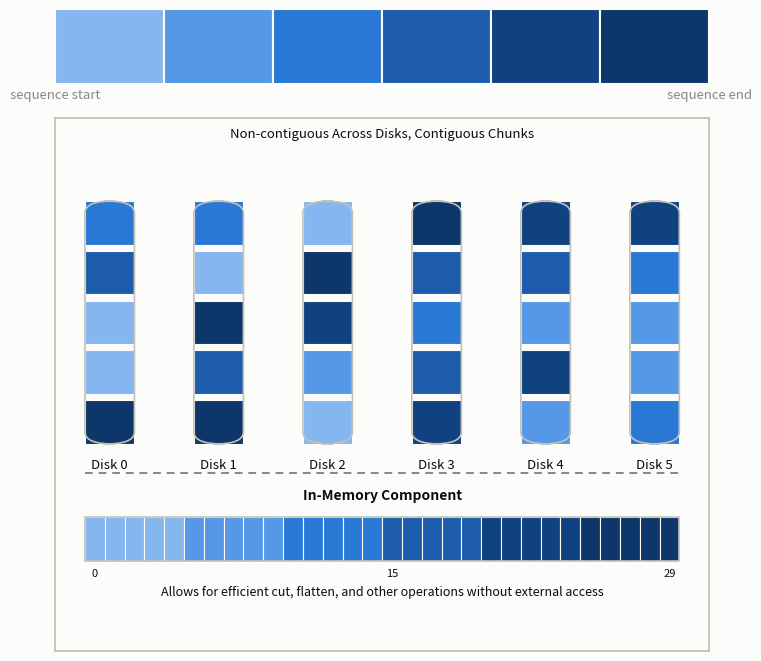

Recreate this plot in Python.
#!/usr/bin/env python3
"""Conceptual diagram: chunk_seq's hashed chunk placement (the "Hashed
Chunking" panel of disk_layout_diagram.py).  Not data-driven (no CSV input,
no CLI sweep) -- it renders synthetic layout data purely to illustrate the
placement strategy.

Variant of disk_layout_diagram_notitle.py's hashed panel: identical diagram,
but the in-memory sub-panel's label reads "In-Memory Component" instead of
"In-Memory Representation" (also still untitled -- no fig.suptitle, per that
variant). Only the hashed panel is reproduced here since the requested label
change is specific to it; the sequential/Peter panel is unaffected and lives
in disk_layout_diagram_notitle.py.
"""
import argparse

import matplotlib

matplotlib.use("Agg")
import matplotlib.patches as mpatches
import matplotlib.pyplot as plt
import numpy as np
from matplotlib.lines import Line2D

# Light-mode chart palette (see the dataviz skill's reference palette).
SURFACE = "#fcfcfb"
INK_PRIMARY = "#0b0b0b"
INK_SECONDARY = "#52514e"
INK_MUTED = "#898781"
BASELINE = "#c3c2b7"

# Color encodes a chunk/range's original position in the logical sequence,
# consistently across both images: a discrete monochrome blue ramp, light to
# dark, so lighter == earlier and darker == later -- a genuinely
# sequential/ordinal encoding rather than a decorative multi-hue one,
# matching the blue steps in the dataviz skill's reference palette.
DISCRETE_STEPS = [
    "#86b6ef",  # step 250 -- lightest (earliest position)
    "#5598e7",  # step 350
    "#2a78d6",  # step 450
    "#1c5cab",  # step 550
    "#104281",  # step 650
    "#0d366b",  # step 700 -- darkest (latest position)
]
N_DISCRETE = len(DISCRETE_STEPS)


def seq_color(i, n):
    """Discrete academic-palette color for element i of n, bucketed into
    N_DISCRETE equal-width buckets of the logical sequence (monotonic, so
    elements far apart in i land in different/ordered buckets)."""
    bucket = min(int(i / n * N_DISCRETE), N_DISCRETE - 1)
    return DISCRETE_STEPS[bucket]

N_DISKS = 6
CHUNKS_PER_DISK = 5
N_CHUNKS = N_DISKS * CHUNKS_PER_DISK

COL_GAP = 0.10
COL_WIDTH = (1.0 - COL_GAP * (N_DISKS - 1)) / N_DISKS


def col_x0(d):
    return d * (COL_WIDTH + COL_GAP)


def group_width():
    return N_DISKS * (COL_WIDTH + COL_GAP) - COL_GAP


def draw_disk_frame(ax, x0, label):
    frame = mpatches.FancyBboxPatch(
        (x0, 0), COL_WIDTH, 1,
        boxstyle="round,pad=0.0,rounding_size=0.05",
        linewidth=1.2, edgecolor=BASELINE, facecolor="none",
        zorder=5, mutation_aspect=1,
    )
    ax.add_patch(frame)
    ax.text(x0 + COL_WIDTH / 2, -0.06, label, ha="center", va="top",
            fontsize=9.5, color=INK_PRIMARY)


def style_panel(ax, caption, ylim=(-0.85, 1.34)):
    ax.set_xlim(-0.05, group_width() + 0.05)
    ax.set_ylim(*ylim)
    ax.set_xticks([])
    ax.set_yticks([])
    ax.set_facecolor(SURFACE)
    for spine in ax.spines.values():
        spine.set_visible(True)
        spine.set_edgecolor(BASELINE)
        spine.set_linewidth(1.3)
    ax.text(group_width() / 2, 1.30, caption, ha="center", va="top",
            fontsize=9.5, color=INK_PRIMARY, wrap=True)


def draw_chunkseq_panel(ax):
    # Simulates parlay::hash64(slot) % num_drives: chunk order is scrambled by
    # a deterministic hash, then dealt round-robin so drive load stays
    # balanced (balls-in-bins) while original-position order is destroyed.
    order = np.random.default_rng(7).permutation(N_CHUNKS)
    disks = [[] for _ in range(N_DISKS)]
    for i, chunk_idx in enumerate(order):
        disks[i % N_DISKS].append(chunk_idx)

    tile_gap = 0.025
    tile_h = (1.0 - tile_gap * (CHUNKS_PER_DISK - 1)) / CHUNKS_PER_DISK
    for d in range(N_DISKS):
        x0 = col_x0(d)
        for t, chunk_idx in enumerate(disks[d]):
            y0 = 1 - (t + 1) * tile_h - t * tile_gap
            ax.add_patch(mpatches.Rectangle(
                (x0, y0), COL_WIDTH, tile_h,
                facecolor=seq_color(chunk_idx, N_CHUNKS), edgecolor=SURFACE,
                linewidth=0.8,
                zorder=1,
            ))
        draw_disk_frame(ax, x0, f"Disk {d}")
    style_panel(
        ax,
        "Non-contiguous Across Disks, Contiguous Chunks"
        "",
    )
    draw_chunks_array(ax)

    # Dashed divider between the external/on-disk tiles above and the
    # in-memory chunk_seq.chunks array below.
    ax.add_line(Line2D(
        [0, group_width()], [-0.12, -0.12],
        color=INK_MUTED, linewidth=1.4, linestyle=(0, (4, 3)), zorder=10,
    ))


def draw_chunks_array(ax):
    # Depicts chunk_seq.chunks: the in-memory, index-ordered accessor -- drawn
    # as a plain array so it visually contrasts with the scrambled disks above
    # (same chunks, same colors, but back in original index order: chunks[i]
    # is a direct, no-I/O lookup regardless of which physical disk holds it).
    ax.text(group_width() / 2, -0.18,
            "In-Memory Component",
            ha="center", va="top", fontsize=10, color=INK_PRIMARY,
            fontweight="bold")

    array_top, array_bot = -0.30, -0.48
    cell_w = group_width() / N_CHUNKS
    for i in range(N_CHUNKS):
        x0 = i * cell_w
        ax.add_patch(mpatches.Rectangle(
            (x0, array_bot), cell_w, array_top - array_bot,
            facecolor=seq_color(i, N_CHUNKS), edgecolor=SURFACE,
            linewidth=0.8, zorder=2,
        ))
    ax.add_patch(mpatches.Rectangle(
        (0, array_bot), group_width(), array_top - array_bot,
        facecolor="none", edgecolor=BASELINE, linewidth=1.2, zorder=3,
    ))

    for i in (0, N_CHUNKS // 2, N_CHUNKS - 1):
        ax.text(i * cell_w + cell_w / 2, array_bot - 0.03, str(i),
                ha="center", va="top", fontsize=8, color=INK_PRIMARY)

    ax.text(
        group_width() / 2, -0.58,
        "Allows for efficient cut, flatten, and other operations without external access\n",
        ha="center", va="top", fontsize=9, color=INK_PRIMARY,
    )


def draw_colorbar(ax):
    step_w = 1.0 / N_DISCRETE
    for k, color in enumerate(DISCRETE_STEPS):
        ax.add_patch(mpatches.Rectangle(
            (k * step_w, 0), step_w, 1,
            facecolor=color, edgecolor=SURFACE, linewidth=1.5,
        ))
    ax.set_xlim(0, 1)
    ax.set_ylim(0, 1)
    ax.set_yticks([])
    ax.set_xticks([0, 1])
    ax.set_xticklabels(["sequence start", "sequence end"])
    ax.tick_params(colors=INK_MUTED, length=0, labelsize=9.5)
    for spine in ax.spines.values():
        spine.set_visible(False)
    ax.text(0.5, 1.9, "",
            ha="center", va="bottom", fontsize=9.5, color=INK_SECONDARY,
            transform=ax.transAxes)


def build_hashed_figure():
    # No fig.suptitle (see module docstring) -- constrained_layout doesn't
    # reserve title space at all.
    fig = plt.figure(figsize=(7.5, 6.5), constrained_layout=True)
    fig.patch.set_facecolor(SURFACE)
    # Colorbar first (top row) so the legend is seen before the panel it
    # explains; the panel itself is the larger bottom row.
    gs = fig.add_gridspec(2, 1, height_ratios=[0.14, 1], hspace=0.05)

    cax = fig.add_subplot(gs[0])
    cax.set_facecolor(SURFACE)
    ax = fig.add_subplot(gs[1])

    draw_colorbar(cax)
    draw_chunkseq_panel(ax)

    return fig


def main():
    parser = argparse.ArgumentParser(description=__doc__)
    parser.add_argument(
        "--out-prefix", default="disk_layout_diagram_hashed_notitle_component",
        help="output PNG basename prefix; writes <prefix>.png "
             "(default: %(default)s)")
    args = parser.parse_args()

    out = f"{args.out_prefix}.png"
    fig = build_hashed_figure()
    fig.savefig(out, dpi=150, facecolor=fig.get_facecolor())
    plt.close(fig)
    print(f"wrote {out}")


if __name__ == "__main__":
    main()
